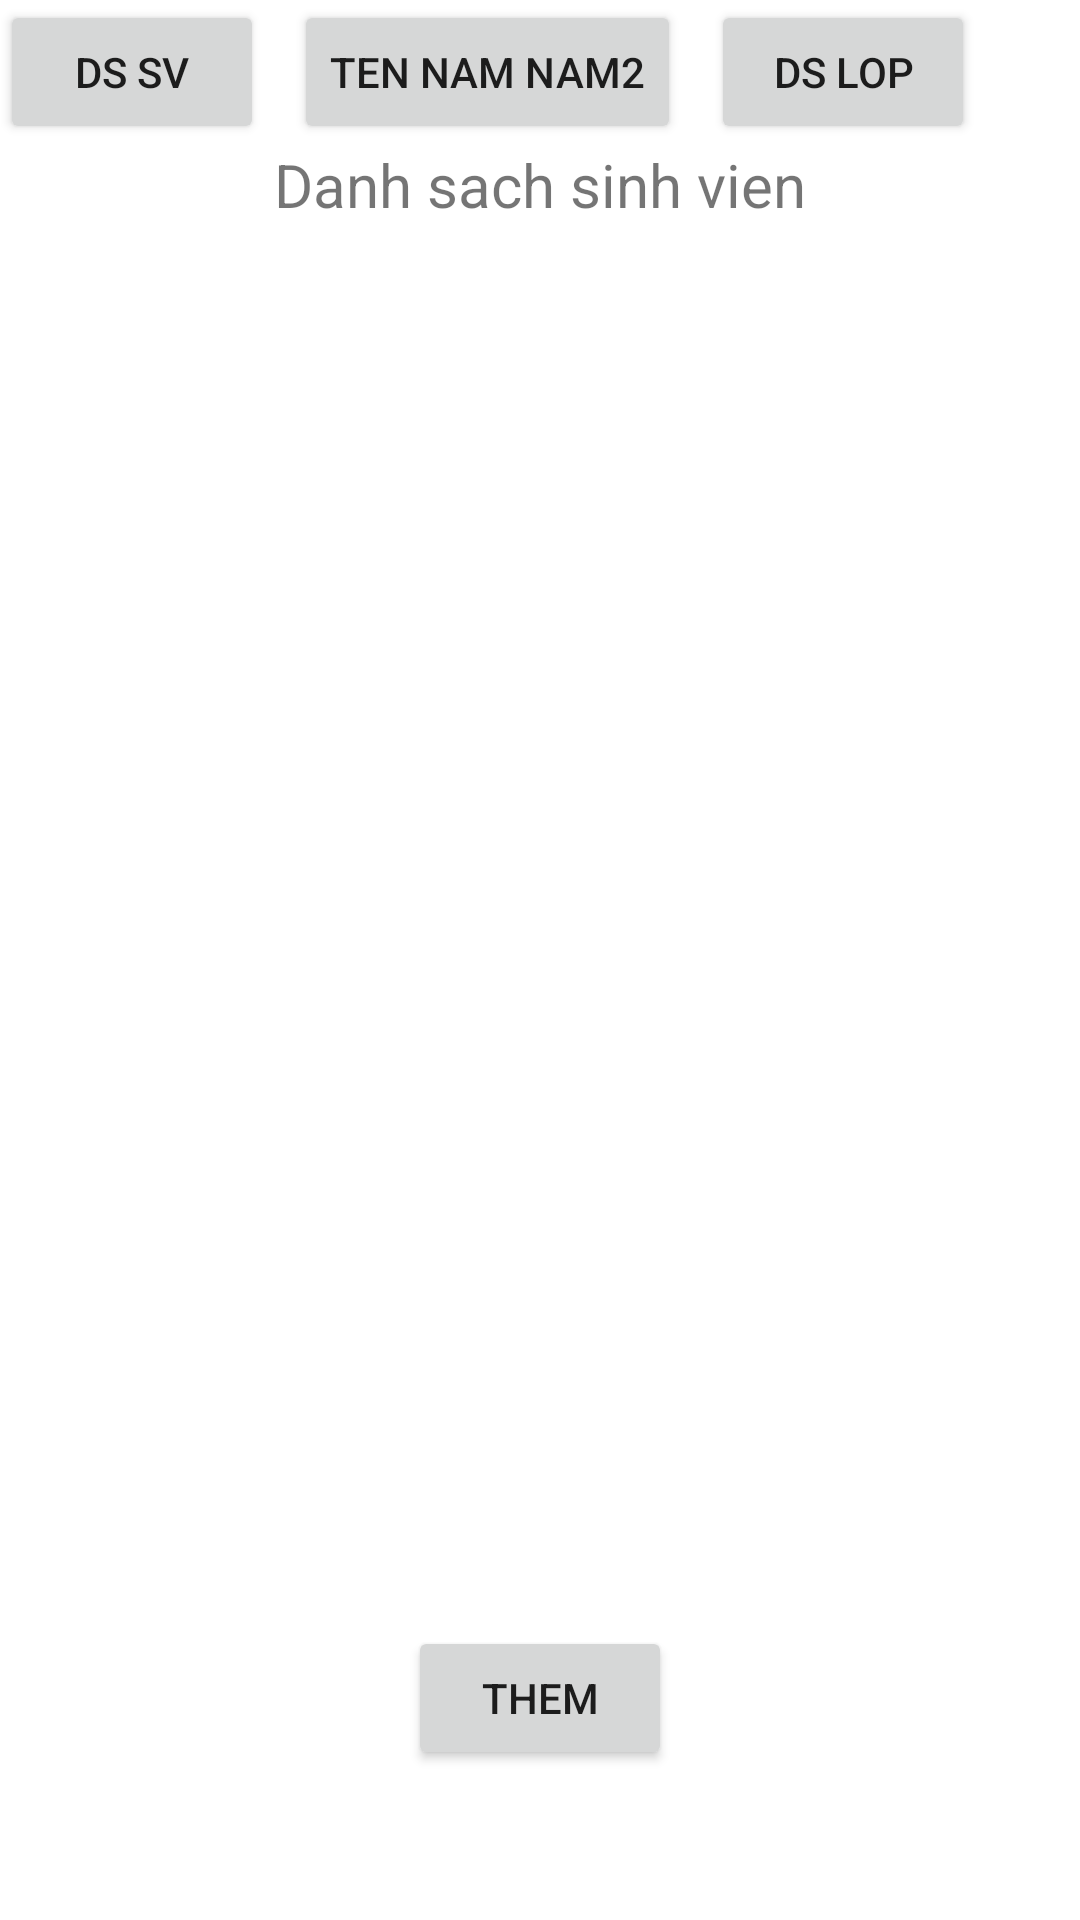

Produce the Android XML layout that renders to this screen, including the resource entries it uses.
<!-- AndroidManifest.xml: application theme Theme.Demau2 -->
<!-- res/layout/activity_main.xml -->
<?xml version="1.0" encoding="utf-8"?>
<androidx.constraintlayout.widget.ConstraintLayout xmlns:android="http://schemas.android.com/apk/res/android"
    xmlns:app="http://schemas.android.com/apk/res-auto"
    xmlns:tools="http://schemas.android.com/tools"
    android:layout_width="match_parent"
    android:layout_height="match_parent"
    tools:context=".MainActivity">
    <LinearLayout
        android:id="@+id/ll"
        android:layout_width="match_parent"
        android:layout_height="wrap_content"
        app:layout_constraintTop_toTopOf="parent"
        android:orientation="horizontal">
        <Button
            android:id="@+id/btnDsSv"
            android:layout_width="wrap_content"
            android:layout_height="wrap_content"
            android:text="Ds sv"
            android:layout_marginRight="10dp"
            />
        <Button
            android:id="@+id/btnSo1"
            android:layout_width="wrap_content"
            android:layout_height="wrap_content"
            android:text="Ten Nam nam2"/>
        <Button
            android:id="@+id/btnDsLop"
            android:layout_width="wrap_content"
            android:layout_height="wrap_content"
            android:text="Ds lop"
            android:layout_marginLeft="10dp"/>
    </LinearLayout>
    <TextView
        android:id="@+id/tv1"
        android:layout_width="match_parent"
        android:layout_height="wrap_content"
        android:textSize="20dp"
        android:text="Danh sach sinh vien"
        android:gravity="center"
        app:layout_constraintTop_toBottomOf="@id/ll"/>

    <ListView
        android:id="@+id/lvSinhVien"
        android:layout_width="match_parent"
        android:layout_height="wrap_content"
        app:layout_constraintTop_toBottomOf="@+id/tv1"/>
    <Button
        android:id="@+id/btnThem"
        android:layout_width="wrap_content"
        android:layout_height="wrap_content"
        android:text="Them"
        app:layout_constraintBottom_toBottomOf="parent"
        app:layout_constraintLeft_toLeftOf="parent"
        app:layout_constraintRight_toRightOf="parent"
        android:layout_marginBottom="50dp"/>

</androidx.constraintlayout.widget.ConstraintLayout>
<!-- resources referenced by this layout -->
<resources>
  <style name="Theme.Demau2" parent="Theme.MaterialComponents.DayNight.DarkActionBar">
          
          <item name="colorPrimary">@color/purple_500</item>
          <item name="colorPrimaryVariant">@color/purple_700</item>
          <item name="colorOnPrimary">@color/white</item>
          
          <item name="colorSecondary">@color/teal_200</item>
          <item name="colorSecondaryVariant">@color/teal_700</item>
          <item name="colorOnSecondary">@color/black</item>
          
          <item name="android:statusBarColor">?attr/colorPrimaryVariant</item>
          
      </style>
  <!-- not gathered from this repository: default colours our renderer supplied (Android Studio template values) -->
  <color name="purple_500">#FF6200EE</color>
  <color name="purple_700">#FF3700B3</color>
  <color name="teal_200">#FF03DAC5</color>
  <color name="teal_700">#FF018786</color>
  <color name="black">#FF000000</color>
  <color name="white">#FFFFFFFF</color>
</resources>
